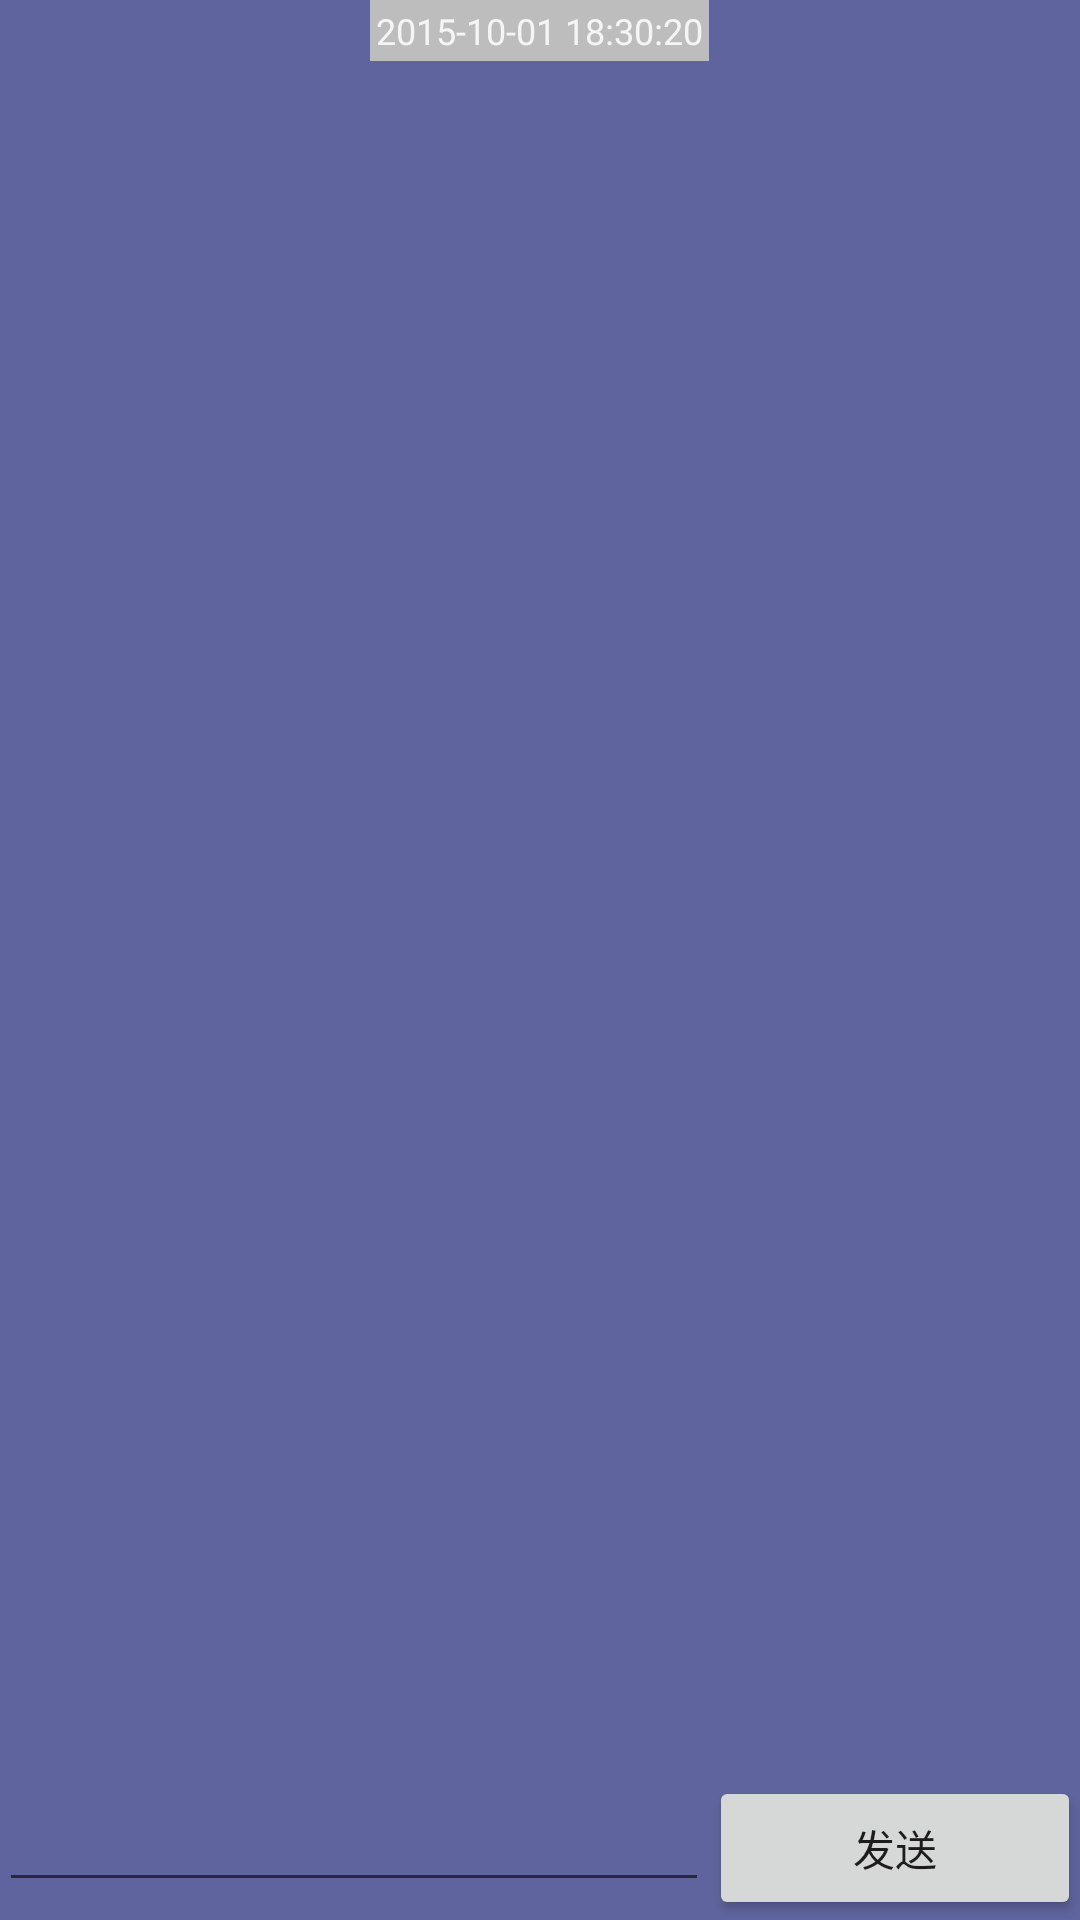

Write the Android layout XML for this screen, with the resource values it uses.
<!-- AndroidManifest.xml: application theme AppTheme -->
<!-- res/layout/activity_main.xml -->
<?xml version="1.0" encoding="utf-8"?>
<LinearLayout xmlns:android="http://schemas.android.com/apk/res/android"
    xmlns:tools="http://schemas.android.com/tools"
    android:layout_width="match_parent"
    android:layout_height="match_parent"
    android:orientation="vertical"
    android:background="@color/backGroundcolor"
    android:paddingBottom="@dimen/activity_vertical_margin"
    android:paddingLeft="@dimen/activity_horizontal_margin"
    android:paddingRight="@dimen/activity_horizontal_margin"
    android:paddingTop="@dimen/activity_vertical_margin"
    tools:context=".MainActivity">
    <TextView
        android:id="@+id/chat_from_createDate"
        android:layout_width="wrap_content"
        android:layout_height="wrap_content"
        android:text="2015-10-01 18:30:20"
        style="@style/chat_date_style"
        />
    <ListView
        android:id="@+id/lv"
        android:layout_width="wrap_content"
        android:layout_height="wrap_content"
        android:layout_weight="1"
        android:divider="@null"
        android:listSelector="@android:color/transparent"
        android:transcriptMode="alwaysScroll" />

    <LinearLayout
        android:layout_width="match_parent"
        android:layout_height="wrap_content"
        android:orientation="horizontal">

        <EditText
            android:id="@+id/sendText"
            android:layout_width="wrap_content"
            android:layout_height="wrap_content"
            android:layout_weight="6" />

        <Button
            android:id="@+id/btSend"
            android:layout_width="wrap_content"
            android:layout_height="wrap_content"
            android:layout_weight="1"
            android:text="@string/send" />

    </LinearLayout>
</LinearLayout>
<!-- resources referenced by this layout -->
<resources>
  <color name="backGroundcolor">#ff5f649e</color>
  <string name="send">发送</string>
  <style name="chat_date_style">
          <item name="android:textColor">#F5F5F5</item>
          <item name="android:background">#BEBDBE</item>
          <item name="android:textSize">12sp</item>
          <item name="android:padding">2dp</item>
          <item name="android:layout_gravity">center</item>
      </style>
  <style name="AppTheme" parent="Theme.AppCompat.Light.DarkActionBar">
  
          
          <item name="colorPrimary">@color/colorPrimary</item>
          <item name="colorPrimaryDark">@color/colorPrimaryDark</item>
          <item name="colorAccent">@color/colorAccent</item>
      </style>
  <color name="colorPrimary">#3F51B5</color>
  <color name="colorPrimaryDark">#303F9F</color>
  <color name="colorAccent">#FF4081</color>
</resources>
